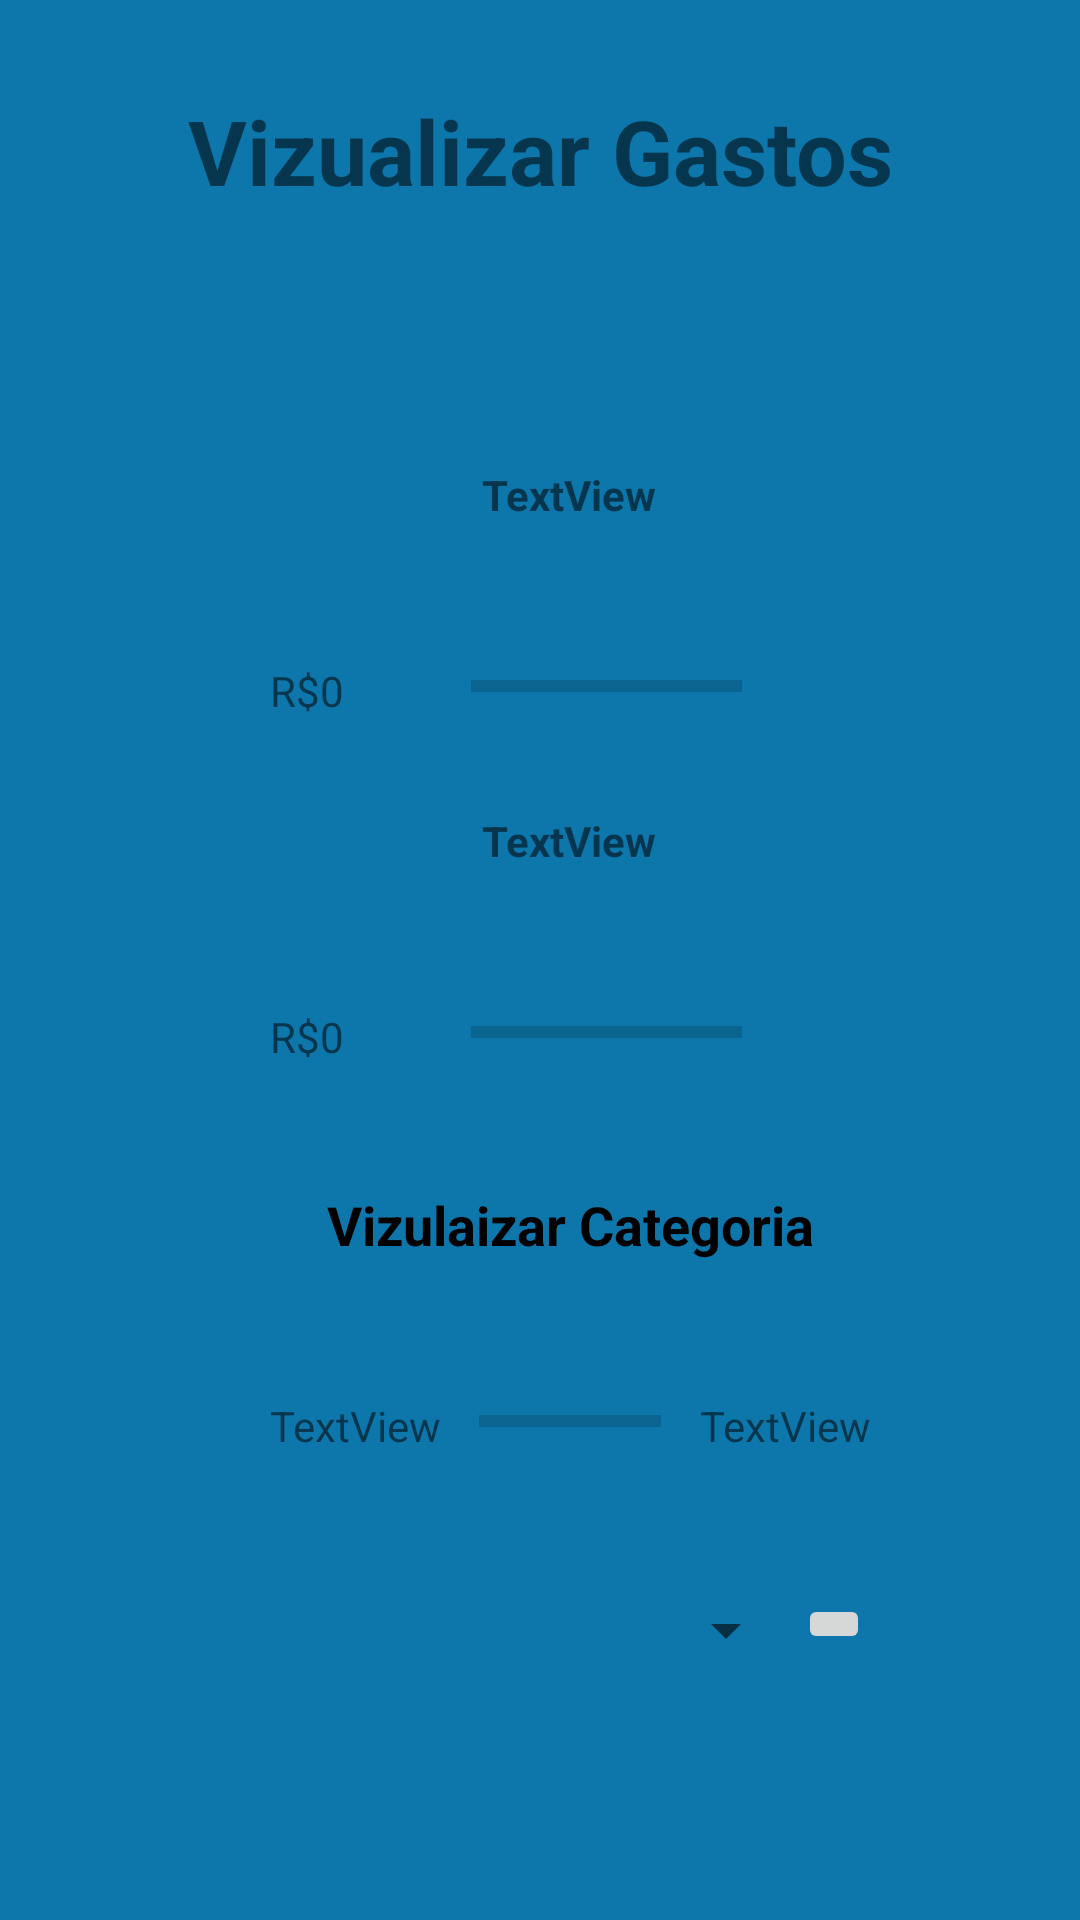

This screen was rendered from an Android layout file. Write that file and the resources it references.
<!-- AndroidManifest.xml: application theme Theme.SOSPirangueiro -->
<!-- res/layout/activity_calculos.xml -->
<?xml version="1.0" encoding="utf-8"?>
<androidx.constraintlayout.widget.ConstraintLayout xmlns:android="http://schemas.android.com/apk/res/android"
    xmlns:app="http://schemas.android.com/apk/res-auto"
    xmlns:tools="http://schemas.android.com/tools"
    android:layout_width="match_parent"
    android:layout_height="match_parent"
    tools:context=".view.Calculos">

    <TextView
        android:id="@+id/txt"
        android:layout_width="wrap_content"
        android:layout_height="wrap_content"
        android:layout_marginTop="30dp"
        android:text="Vizualizar Gastos"
        android:textSize="30sp"
        android:textStyle="bold"
        app:layout_constraintEnd_toEndOf="parent"
        app:layout_constraintHorizontal_bias="0.502"
        app:layout_constraintStart_toStartOf="parent"
        app:layout_constraintTop_toTopOf="parent" />


    <LinearLayout
        android:layout_width="200dp"
        android:layout_height="400dp"
        android:layout_marginStart="20dp"
        android:layout_marginLeft="20dp"
        android:layout_marginTop="100dp"
        android:layout_marginBottom="100dp"
        android:orientation="vertical"
        app:layout_constraintBottom_toBottomOf="parent"
        app:layout_constraintEnd_toEndOf="parent"
        app:layout_constraintStart_toStartOf="parent"
        app:layout_constraintTop_toBottomOf="@+id/txt">

        <TextView
            android:id="@+id/txtViewGastoFixo"
            android:layout_width="wrap_content"
            android:layout_height="20dp"
            android:layout_gravity="center"
            android:layout_weight="1"
            android:text="TextView"
            android:textAlignment="center"
            android:textStyle="bold" />

        <LinearLayout
            android:layout_width="match_parent"
            android:layout_height="50dp"
            android:orientation="horizontal">

            <TextView
                android:id="@+id/txtViewValorGastoFixo"
                android:layout_width="wrap_content"
                android:layout_height="wrap_content"
                android:layout_weight="1"
                android:text="R$0" />

            <ProgressBar
                android:id="@+id/pGF"
                style="?android:attr/progressBarStyleHorizontal"
                android:layout_width="wrap_content"
                android:layout_height="wrap_content"
                android:layout_weight="1" />

            <TextView
                android:id="@+id/txtPGF"
                android:layout_width="wrap_content"
                android:layout_height="wrap_content"
                android:layout_gravity="end"
                android:layout_weight="1"
                android:textAlignment="textEnd" />

        </LinearLayout>

        <TextView
            android:id="@+id/txtViewDespesasVariaveis"
            android:layout_width="wrap_content"
            android:layout_height="20dp"
            android:layout_gravity="center"
            android:layout_weight="1"
            android:text="TextView"
            android:textAlignment="center"
            android:textStyle="bold" />

        <LinearLayout
            android:layout_width="match_parent"
            android:layout_height="60dp"
            android:orientation="horizontal">

            <TextView
                android:id="@+id/txtViewValorGV"
                android:layout_width="wrap_content"
                android:layout_height="wrap_content"
                android:layout_weight="1"
                android:text="R$0" />

            <ProgressBar
                android:id="@+id/pDV"
                style="?android:attr/progressBarStyleHorizontal"
                android:layout_width="wrap_content"
                android:layout_height="wrap_content"
                android:layout_weight="1" />

            <TextView
                android:id="@+id/txtPDV"
                android:layout_width="wrap_content"
                android:layout_height="wrap_content"
                android:layout_gravity="end"
                android:layout_weight="1"
                android:textAlignment="textEnd" />

        </LinearLayout>

        <TextView
            android:layout_width="match_parent"
            android:layout_height="wrap_content"
            android:layout_weight="1"
            android:gravity="center_horizontal"
            android:text="Vizulaizar Categoria"
            android:textAlignment="center"
            android:textColor="@color/black"
            android:textSize="18sp"
            android:textStyle="bold"
            tools:ignore="MissingConstraints"
            tools:layout_editor_absoluteX="116dp"
            tools:layout_editor_absoluteY="443dp" />

        <LinearLayout
            android:layout_width="match_parent"
            android:layout_height="20dp"
            android:layout_weight="1"
            android:orientation="horizontal"
            tools:ignore="MissingConstraints"
            tools:layout_editor_absoluteX="116dp"
            tools:layout_editor_absoluteY="196dp">

            <TextView
                android:id="@+id/txtViewValorCategoria"
                android:layout_width="wrap_content"
                android:layout_height="wrap_content"
                android:layout_weight="1"
                android:text="TextView" />

            <ProgressBar
                android:id="@+id/pCategoria"
                style="?android:attr/progressBarStyleHorizontal"
                android:layout_width="wrap_content"
                android:layout_height="wrap_content"
                android:layout_weight="1" />

            <TextView
                android:id="@+id/txtPC"
                android:layout_width="wrap_content"
                android:layout_height="wrap_content"
                android:layout_gravity="end"
                android:layout_weight="1"
                android:text="TextView"
                android:textAlignment="textEnd" />

        </LinearLayout>

        <LinearLayout
            android:layout_width="match_parent"
            android:layout_height="wrap_content"
            android:orientation="horizontal">

            <Spinner
                android:id="@+id/spPesquisarCategoria"
                android:layout_width="match_parent"
                android:layout_height="wrap_content"
                android:layout_weight="1" />

            <ImageButton
                android:id="@+id/btnPesquisaCategoria"
                android:layout_width="wrap_content"
                android:layout_height="wrap_content"
                android:layout_gravity="end"
                app:srcCompat="@drawable/ic_baseline_remove_red_eye_24"
                tools:ignore="MissingConstraints"
                tools:layout_editor_absoluteX="116dp"
                tools:layout_editor_absoluteY="503dp" />

        </LinearLayout>

    </LinearLayout>



</androidx.constraintlayout.widget.ConstraintLayout>
<!-- resources referenced by this layout -->
<resources>
  <color name="black">#FF000000</color>
  <style name="Theme.SOSPirangueiro" parent="Theme.MaterialComponents.DayNight.DarkActionBar">
          
          <item name="colorPrimary">@color/cinza</item>
          <item name="colorPrimaryVariant">@color/black</item>
          <item name="colorOnPrimary">@color/black</item>
          
          <item name="colorSecondary">@color/teal_200</item>
          <item name="colorSecondaryVariant">@color/teal_700</item>
          <item name="colorOnSecondary">@color/black</item>
          
          <item name="android:statusBarColor" tools:targetApi="l">?attr/colorPrimaryVariant</item>
          
          <item name="android:background">@color/azul_claro</item>
      </style>
  <color name="cinza">#8a8888</color>
  <color name="teal_200">#FF03DAC5</color>
  <color name="teal_700">#FF018786</color>
  <color name="azul_claro">#0d76aa</color>
</resources>
